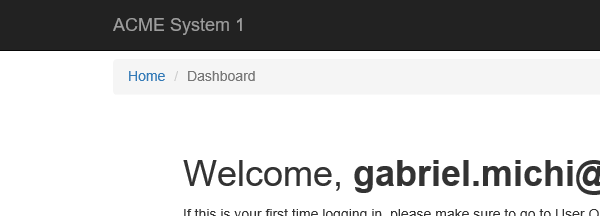
Task: Robotic Enterprise Framework
Workflow: ACME_SearchVendor

Step 1: Attach Browser 'iexplore.exe ACME' in window 'ACME System 1 - Dashboard'

Step 2: click on the button 'Vendors' (no picture)

Step 3: click on the link 'Search for Vendor' (no picture)

Step 4: Attach Browser 'iexplore.exe ACME' in window 'ACME System 1 - Account - Log In' (no picture)

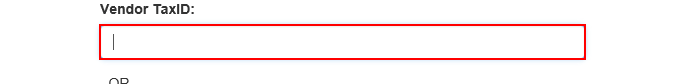
Step 5: type [in_TaxID] into the text box